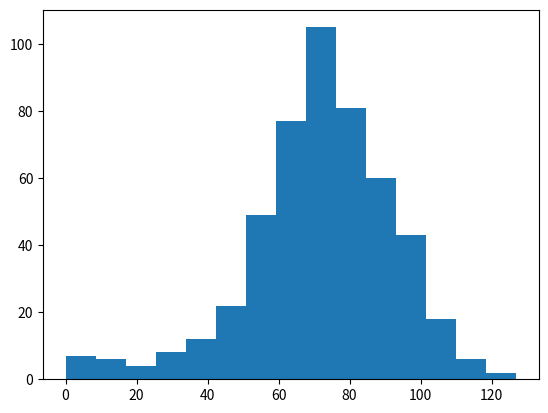

Here is the Python script that generated this plot:
# Import numpy, pyplot and set seed
import numpy as np
import matplotlib.pyplot as plt

np.random.seed(123)

######################################################################################
# Use randint() to simulate a dice in order to move around the empire state building #
######################################################################################
all_walks = []

# Simulate random walk 500 times
for i in range(500) :
    random_walk = [0]
    for x in range(100) :
        step = random_walk[-1]
        dice = np.random.randint(1,7)
        if dice <= 2:
            step = max(0, step - 1)
        elif dice <= 5:
            step = step + 1
        else:
            step = step + np.random.randint(1,7)
        if np.random.rand() <= 0.001 :
            step = 0
        random_walk.append(step)
    all_walks.append(random_walk)



# Create and plot np_aw_t
np_aw_t = np.transpose(np.array(all_walks))

# Select last row from np_aw_t: ends
ends = np_aw_t[-1,:]

# Plot histogram of ends, display plot
plt.hist(ends,bins=15)
plt.show()
plt.clf()

# The fraction of simulations that ended higher than step 60
np.mean(ends > 60)
